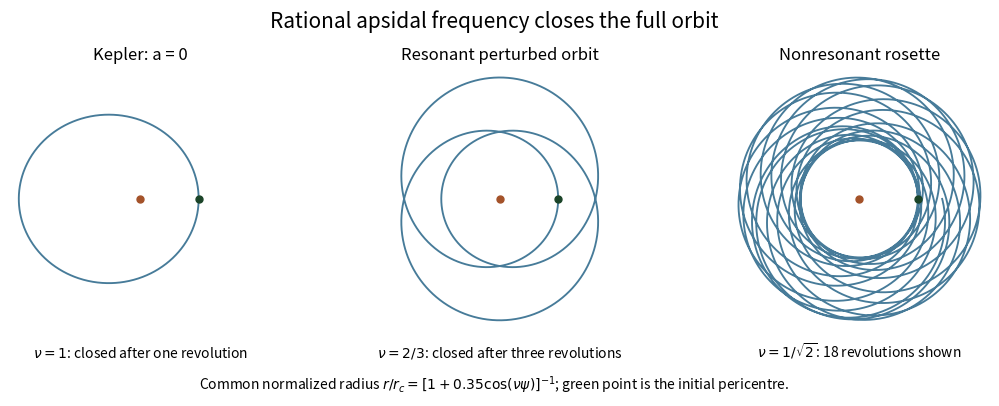

This figure's Python source:
"""Closed and nonclosed inverse-cube-perturbed orbits.
Python 3.14.4, NumPy 2.3.5, Matplotlib 3.10.7. Output basename to caller CWD;
respect the caller's MPLCONFIGDIR. All curves are original analytic solutions.
"""
from pathlib import Path
import numpy as np
import matplotlib.pyplot as plt


def main():
    fig, axes = plt.subplots(1, 3, figsize=(10.8, 4.2), dpi=100, facecolor="white")
    fig.subplots_adjust(left=.04, right=.97, top=.80, bottom=.18, wspace=.26)
    cases = [(1, 1, "Kepler: a = 0", r"$\nu=1$: closed after one revolution"),
             (2/3, 3, "Resonant perturbed orbit", r"$\nu=2/3$: closed after three revolutions"),
             (1/np.sqrt(2), 18, "Nonresonant rosette", r"$\nu=1/\sqrt{2}$: 18 revolutions shown")]
    eccentricity = .35
    for ax, (nu, turns, title, caption) in zip(axes, cases):
        angle = np.linspace(0, turns*2*np.pi, turns*800+1)
        radius = 1/(1+eccentricity*np.cos(nu*angle))
        ax.plot(radius*np.cos(angle), radius*np.sin(angle), color="#2d698b", lw=1.35, alpha=.88)
        ax.plot(0, 0, "o", ms=5, color="#a45229")
        ax.plot(radius[0], 0, "o", ms=5, color="#1b4428")
        ax.set_aspect("equal")
        ax.set(xlim=(-1.65,1.65), ylim=(-1.65,1.65), title=title)
        ax.set_xticks([]); ax.set_yticks([])
        ax.spines[:].set_visible(False)
        ax.text(.5, -.11, caption, transform=ax.transAxes, ha="center", fontsize=10)
    fig.suptitle("Rational apsidal frequency closes the full orbit", fontsize=15, y=.94)
    fig.text(.5, .035, r"Common normalized radius $r/r_c=[1+0.35\cos(\nu\psi)]^{-1}$; green point is the initial pericentre.", ha="center", fontsize=10)
    fig.savefig(Path.cwd()/"paper-72-resonant-orbits.png", facecolor="white", transparent=False)
    plt.close(fig)


if __name__ == "__main__":
    main()
